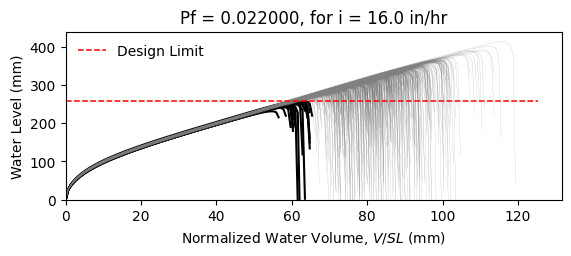

Values plotted in this chart, from the file beside it:
W8X24, L = 360.0 in, slope = 0.020833333333333332 in/in, dead load = 6.944444444444444e-05 kip/in…
zwlim AISC Appendix 2, zwlim DAMP, zwlim Proposed for ASCE 7, zwlim Neglect Ponding, dhnom Denver, dhnom New York, dhnom New Orleans, dh Denver, dh New York, dh New Orleans, dmax
9.746, 8.072, 8.272, 11.36, 1.087, 1.087, 1.087, 3.212, 3.212, 3.212, 12.83, Safe, 
9.746, 8.072, 8.272, 11.36, 1.087, 1.087, 1.087, 3.212, 3.212, 3.212, 11.4, Safe, 
9.746, 8.072, 8.272, 11.36, 1.087, 1.087, 1.087, 3.212, 3.212, 3.212, 11.1, Safe, 
9.746, 8.072, 8.272, 11.36, 1.087, 1.087, 1.087, 3.212, 3.212, 3.212, 13, Safe, 
9.746, 8.072, 8.272, 11.36, 1.087, 1.087, 1.087, 3.212, 3.212, 3.212, 10.63, Safe, 
9.746, 8.072, 8.272, 11.36, 1.087, 1.087, 1.087, 3.212, 3.212, 3.212, 15.83, Safe, 
9.746, 8.072, 8.272, 11.36, 1.087, 1.087, 1.087, 3.212, 3.212, 3.212, 12.07, Safe, 
9.746, 8.072, 8.272, 11.36, 1.087, 1.087, 1.087, 3.212, 3.212, 3.212, 10.96, Safe, 
9.746, 8.072, 8.272, 11.36, 1.087, 1.087, 1.087, 3.212, 3.212, 3.212, 12.59, Safe, 
9.746, 8.072, 8.272, 11.36, 1.087, 1.087, 1.087, 3.212, 3.212, 3.212, 11.82, Safe, 
9.746, 8.072, 8.272, 11.36, 1.087, 1.087, 1.087, 3.212, 3.212, 3.212, 10.31, Safe, 
9.746, 8.072, 8.272, 11.36, 1.087, 1.087, 1.087, 3.212, 3.212, 3.212, 10.04, Fail, 
9.746, 8.072, 8.272, 11.36, 1.087, 1.087, 1.087, 3.212, 3.212, 3.212, 12.85, Safe, 
9.746, 8.072, 8.272, 11.36, 1.087, 1.087, 1.087, 3.212, 3.212, 3.212, 11.22, Safe, 
9.746, 8.072, 8.272, 11.36, 1.087, 1.087, 1.087, 3.212, 3.212, 3.212, 12.85, Safe, 
9.746, 8.072, 8.272, 11.36, 1.087, 1.087, 1.087, 3.212, 3.212, 3.212, 11.76, Safe, 
9.746, 8.072, 8.272, 11.36, 1.087, 1.087, 1.087, 3.212, 3.212, 3.212, 12.18, Safe, 
9.746, 8.072, 8.272, 11.36, 1.087, 1.087, 1.087, 3.212, 3.212, 3.212, 13.35, Safe, 
9.746, 8.072, 8.272, 11.36, 1.087, 1.087, 1.087, 3.212, 3.212, 3.212, 10.93, Safe, 
9.746, 8.072, 8.272, 11.36, 1.087, 1.087, 1.087, 3.212, 3.212, 3.212, 11.6, Safe, 
9.746, 8.072, 8.272, 11.36, 1.087, 1.087, 1.087, 3.212, 3.212, 3.212, 10.83, Safe, 
9.746, 8.072, 8.272, 11.36, 1.087, 1.087, 1.087, 3.212, 3.212, 3.212, 12.82, Safe, 
9.746, 8.072, 8.272, 11.36, 1.087, 1.087, 1.087, 3.212, 3.212, 3.212, 13.01, Safe, 
9.746, 8.072, 8.272, 11.36, 1.087, 1.087, 1.087, 3.212, 3.212, 3.212, 11.94, Safe, 
9.746, 8.072, 8.272, 11.36, 1.087, 1.087, 1.087, 3.212, 3.212, 3.212, 11.53, Safe, 
9.746, 8.072, 8.272, 11.36, 1.087, 1.087, 1.087, 3.212, 3.212, 3.212, 10.21, Safe, 
9.746, 8.072, 8.272, 11.36, 1.087, 1.087, 1.087, 3.212, 3.212, 3.212, 12.64, Safe, 
9.746, 8.072, 8.272, 11.36, 1.087, 1.087, 1.087, 3.212, 3.212, 3.212, 12.18, Safe, 
9.746, 8.072, 8.272, 11.36, 1.087, 1.087, 1.087, 3.212, 3.212, 3.212, 11.04, Safe, 
9.746, 8.072, 8.272, 11.36, 1.087, 1.087, 1.087, 3.212, 3.212, 3.212, 13.59, Safe, 
9.746, 8.072, 8.272, 11.36, 1.087, 1.087, 1.087, 3.212, 3.212, 3.212, 12.36, Safe, 
9.746, 8.072, 8.272, 11.36, 1.087, 1.087, 1.087, 3.212, 3.212, 3.212, 12.45, Safe, 
9.746, 8.072, 8.272, 11.36, 1.087, 1.087, 1.087, 3.212, 3.212, 3.212, 11.34, Safe, 
9.746, 8.072, 8.272, 11.36, 1.087, 1.087, 1.087, 3.212, 3.212, 3.212, 13.39, Safe, 
9.746, 8.072, 8.272, 11.36, 1.087, 1.087, 1.087, 3.212, 3.212, 3.212, 12.72, Safe, 
9.746, 8.072, 8.272, 11.36, 1.087, 1.087, 1.087, 3.212, 3.212, 3.212, 10.96, Safe, 
9.746, 8.072, 8.272, 11.36, 1.087, 1.087, 1.087, 3.212, 3.212, 3.212, 12.27, Safe, 
9.746, 8.072, 8.272, 11.36, 1.087, 1.087, 1.087, 3.212, 3.212, 3.212, 12.61, Safe, 
9.746, 8.072, 8.272, 11.36, 1.087, 1.087, 1.087, 3.212, 3.212, 3.212, 13.12, Safe, 
9.746, 8.072, 8.272, 11.36, 1.087, 1.087, 1.087, 3.212, 3.212, 3.212, 10.45, Safe, 
9.746, 8.072, 8.272, 11.36, 1.087, 1.087, 1.087, 3.212, 3.212, 3.212, 13.57, Safe, 
9.746, 8.072, 8.272, 11.36, 1.087, 1.087, 1.087, 3.212, 3.212, 3.212, 11.45, Safe, 
9.746, 8.072, 8.272, 11.36, 1.087, 1.087, 1.087, 3.212, 3.212, 3.212, 11.79, Safe, 
9.746, 8.072, 8.272, 11.36, 1.087, 1.087, 1.087, 3.212, 3.212, 3.212, 11.76, Safe, 
9.746, 8.072, 8.272, 11.36, 1.087, 1.087, 1.087, 3.212, 3.212, 3.212, 13.1, Safe, 
9.746, 8.072, 8.272, 11.36, 1.087, 1.087, 1.087, 3.212, 3.212, 3.212, 10.44, Safe, 
9.746, 8.072, 8.272, 11.36, 1.087, 1.087, 1.087, 3.212, 3.212, 3.212, 12.09, Safe, 
9.746, 8.072, 8.272, 11.36, 1.087, 1.087, 1.087, 3.212, 3.212, 3.212, 11.17, Safe, 
9.746, 8.072, 8.272, 11.36, 1.087, 1.087, 1.087, 3.212, 3.212, 3.212, 12.07, Safe, 
9.746, 8.072, 8.272, 11.36, 1.087, 1.087, 1.087, 3.212, 3.212, 3.212, 11.04, Safe, 
9.746, 8.072, 8.272, 11.36, 1.087, 1.087, 1.087, 3.212, 3.212, 3.212, 12.81, Safe, 
9.746, 8.072, 8.272, 11.36, 1.087, 1.087, 1.087, 3.212, 3.212, 3.212, 9.773, Fail, 
9.746, 8.072, 8.272, 11.36, 1.087, 1.087, 1.087, 3.212, 3.212, 3.212, 12.2, Safe, 
9.746, 8.072, 8.272, 11.36, 1.087, 1.087, 1.087, 3.212, 3.212, 3.212, 11.31, Safe, 
9.746, 8.072, 8.272, 11.36, 1.087, 1.087, 1.087, 3.212, 3.212, 3.212, 13.72, Safe, 
9.746, 8.072, 8.272, 11.36, 1.087, 1.087, 1.087, 3.212, 3.212, 3.212, 11.08, Safe, 
9.746, 8.072, 8.272, 11.36, 1.087, 1.087, 1.087, 3.212, 3.212, 3.212, 11.77, Safe, 
9.746, 8.072, 8.272, 11.36, 1.087, 1.087, 1.087, 3.212, 3.212, 3.212, 11.13, Safe, 
9.746, 8.072, 8.272, 11.36, 1.087, 1.087, 1.087, 3.212, 3.212, 3.212, 10.34, Safe, 
... 942 more rows
